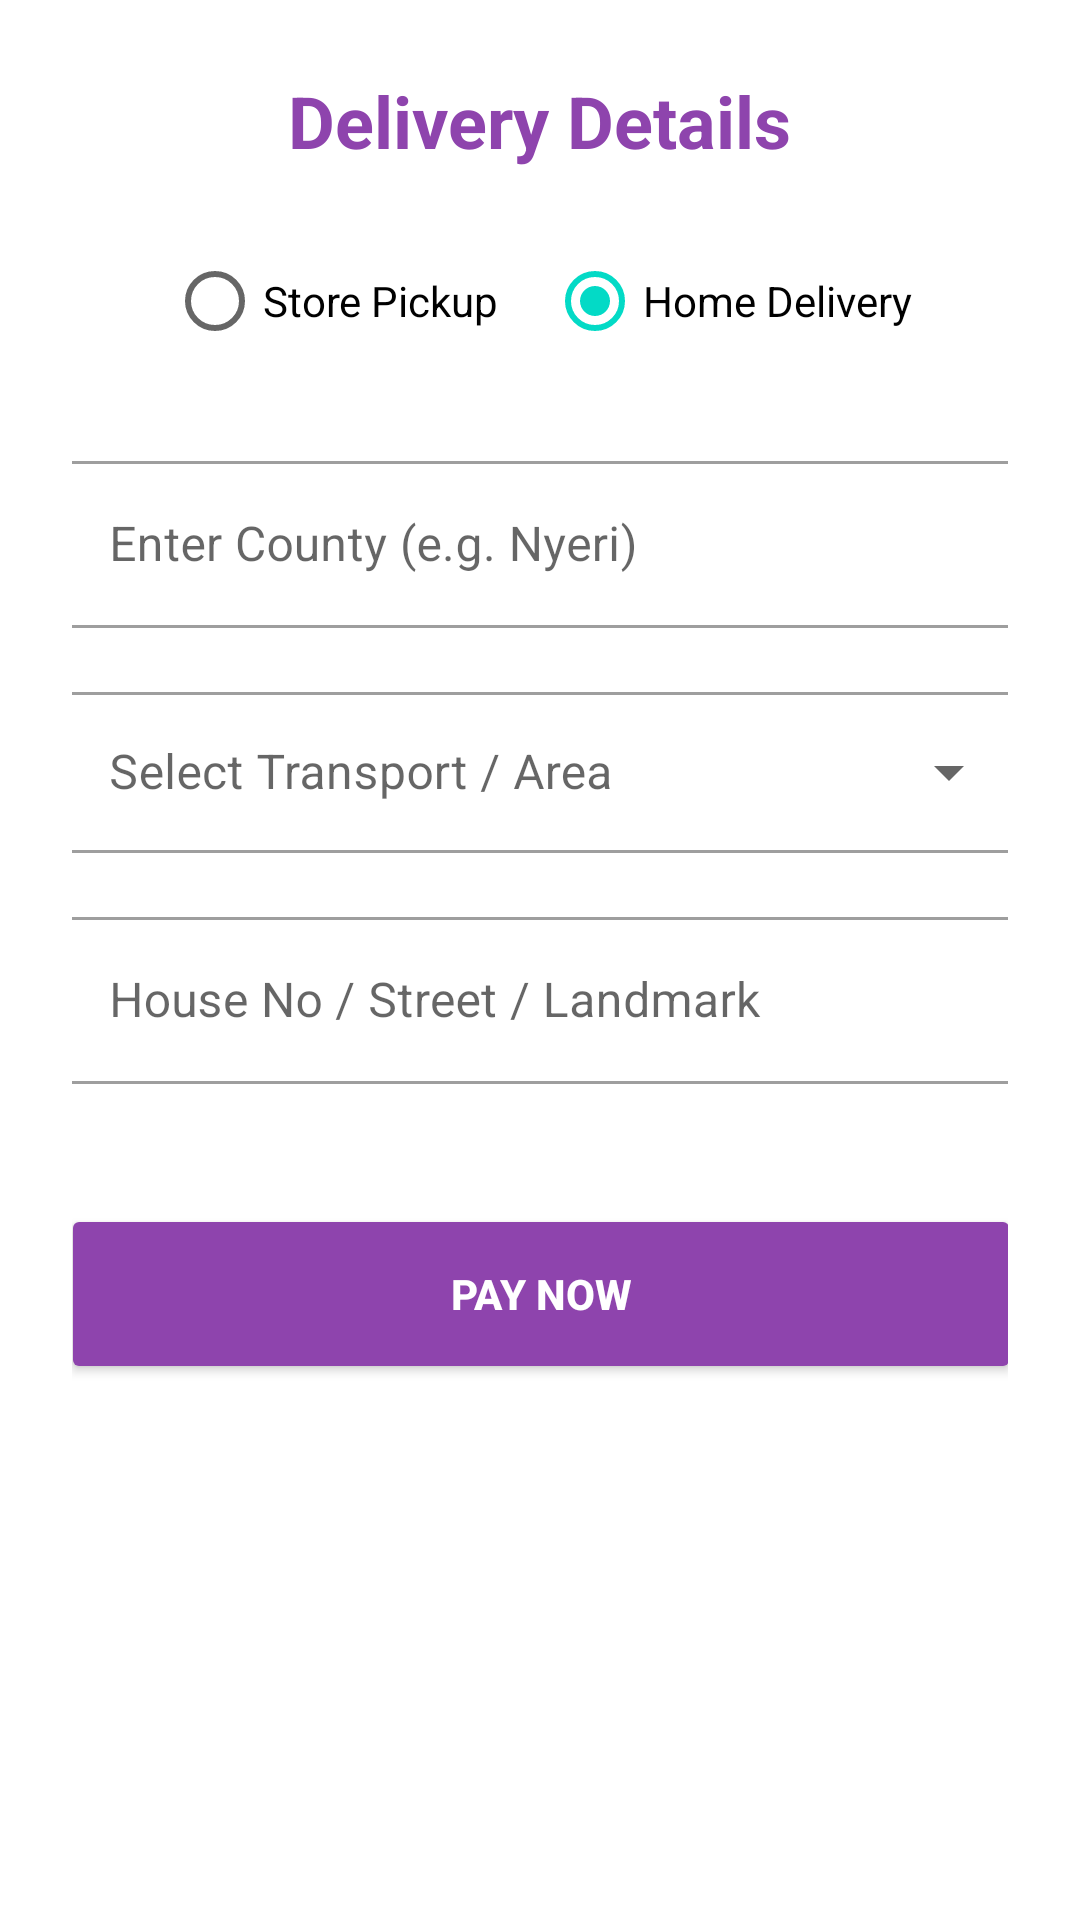

Here is an Android app screen rendered from its layout file. Give the layout XML and the strings, colors and styles it references.
<!-- AndroidManifest.xml: application theme Theme.MaterialComponents.DayNight.NoActionBar -->
<!-- res/layout/activity_delivery_details.xml -->
<?xml version="1.0" encoding="utf-8"?>
<ScrollView xmlns:android="http://schemas.android.com/apk/res/android"
    xmlns:app="http://schemas.android.com/apk/res-auto"
    xmlns:tools="http://schemas.android.com/tools"
    android:layout_width="match_parent"
    android:layout_height="match_parent"
    android:background="#FFFFFF"
    android:fillViewport="true">

    <androidx.constraintlayout.widget.ConstraintLayout
        android:layout_width="match_parent"
        android:layout_height="wrap_content"
        android:padding="24dp">

        <TextView
            android:id="@+id/tvTitle"
            android:layout_width="wrap_content"
            android:layout_height="wrap_content"
            android:text="@string/delivery_details"
            android:textSize="24sp"
            android:textStyle="bold"
            android:textColor="#8E44AD"
            app:layout_constraintTop_toTopOf="parent"
            app:layout_constraintStart_toStartOf="parent"
            app:layout_constraintEnd_toEndOf="parent" />

        <RadioGroup
            android:id="@+id/rgFulfillment"
            android:layout_width="wrap_content"
            android:layout_height="wrap_content"
            android:orientation="horizontal"
            android:layout_marginTop="20dp"
            app:layout_constraintTop_toBottomOf="@id/tvTitle"
            app:layout_constraintStart_toStartOf="parent"
            app:layout_constraintEnd_toEndOf="parent">
            <RadioButton android:id="@+id/rbPickup" android:layout_width="wrap_content" android:layout_height="wrap_content" android:text="@string/store_pickup" />
            <RadioButton android:id="@+id/rbDelivery" android:layout_width="wrap_content" android:layout_height="wrap_content" android:layout_marginStart="16dp" android:text="@string/home_delivery" android:checked="true"/>
        </RadioGroup>

        <com.google.android.material.textfield.TextInputLayout
            android:id="@+id/tlCounty"
            android:layout_width="320dp"
            android:layout_height="wrap_content"
            android:layout_marginTop="24dp"
            style="@style/Widget.MaterialComponents.TextInputLayout.OutlinedBox"
            app:layout_constraintTop_toBottomOf="@id/rgFulfillment"
            app:layout_constraintStart_toStartOf="parent"
            app:layout_constraintEnd_toEndOf="parent">
            <com.google.android.material.textfield.TextInputEditText
                android:id="@+id/etCounty"
                android:layout_width="match_parent"
                android:layout_height="wrap_content"
                android:hint="@string/enter_county"
                android:inputType="textCapWords"
                android:textColor="#000000"/>
        </com.google.android.material.textfield.TextInputLayout>

        <com.google.android.material.textfield.TextInputLayout
            android:id="@+id/tlSubCounty"
            android:layout_width="320dp"
            android:layout_height="wrap_content"
            android:layout_marginTop="16dp"
            style="@style/Widget.MaterialComponents.TextInputLayout.OutlinedBox.ExposedDropdownMenu"
            app:layout_constraintTop_toBottomOf="@id/tlCounty"
            app:layout_constraintStart_toStartOf="parent"
            app:layout_constraintEnd_toEndOf="parent">
            <AutoCompleteTextView
                android:id="@+id/etSubCounty"
                android:layout_width="match_parent"
                android:layout_height="wrap_content"
                android:hint="@string/select_transport"
                android:inputType="none"
                android:padding="16dp"
                android:textColor="#000000"
                tools:ignore="SpeakableTextPresentCheck" />
        </com.google.android.material.textfield.TextInputLayout>

        <com.google.android.material.textfield.TextInputLayout
            android:id="@+id/tlAddress"
            android:layout_width="320dp"
            android:layout_height="wrap_content"
            android:layout_marginTop="16dp"
            style="@style/Widget.MaterialComponents.TextInputLayout.OutlinedBox"
            app:layout_constraintTop_toBottomOf="@id/tlSubCounty"
            app:layout_constraintStart_toStartOf="parent"
            app:layout_constraintEnd_toEndOf="parent">
            <com.google.android.material.textfield.TextInputEditText
                android:id="@+id/etDetailedAddress"
                android:layout_width="match_parent"
                android:layout_height="wrap_content"
                android:hint="@string/address_hint"
                android:inputType="textPostalAddress"
                android:textColor="#000000"/>
        </com.google.android.material.textfield.TextInputLayout>

        <Button
            android:id="@+id/btnConfirmDelivery"
            android:layout_width="320dp"
            android:layout_height="60dp"
            android:layout_marginTop="40dp"
            android:text="@string/pay_now"
            android:backgroundTint="#8E44AD"
            android:textColor="#FFFFFF"
            android:textStyle="bold"
            app:cornerRadius="30dp"
            app:layout_constraintTop_toBottomOf="@id/tlAddress"
            app:layout_constraintStart_toStartOf="parent"
            app:layout_constraintEnd_toEndOf="parent" />

    </androidx.constraintlayout.widget.ConstraintLayout>
</ScrollView>
<!-- resources referenced by this layout -->
<resources>
  <string name="address_hint">House No / Street / Landmark</string>
  <string name="delivery_details">Delivery Details</string>
  <string name="enter_county">Enter County (e.g. Nyeri)</string>
  <string name="home_delivery">Home Delivery</string>
  <string name="pay_now">Pay Now</string>
  <string name="select_transport">Select Transport / Area</string>
  <string name="store_pickup">Store Pickup</string>
</resources>
